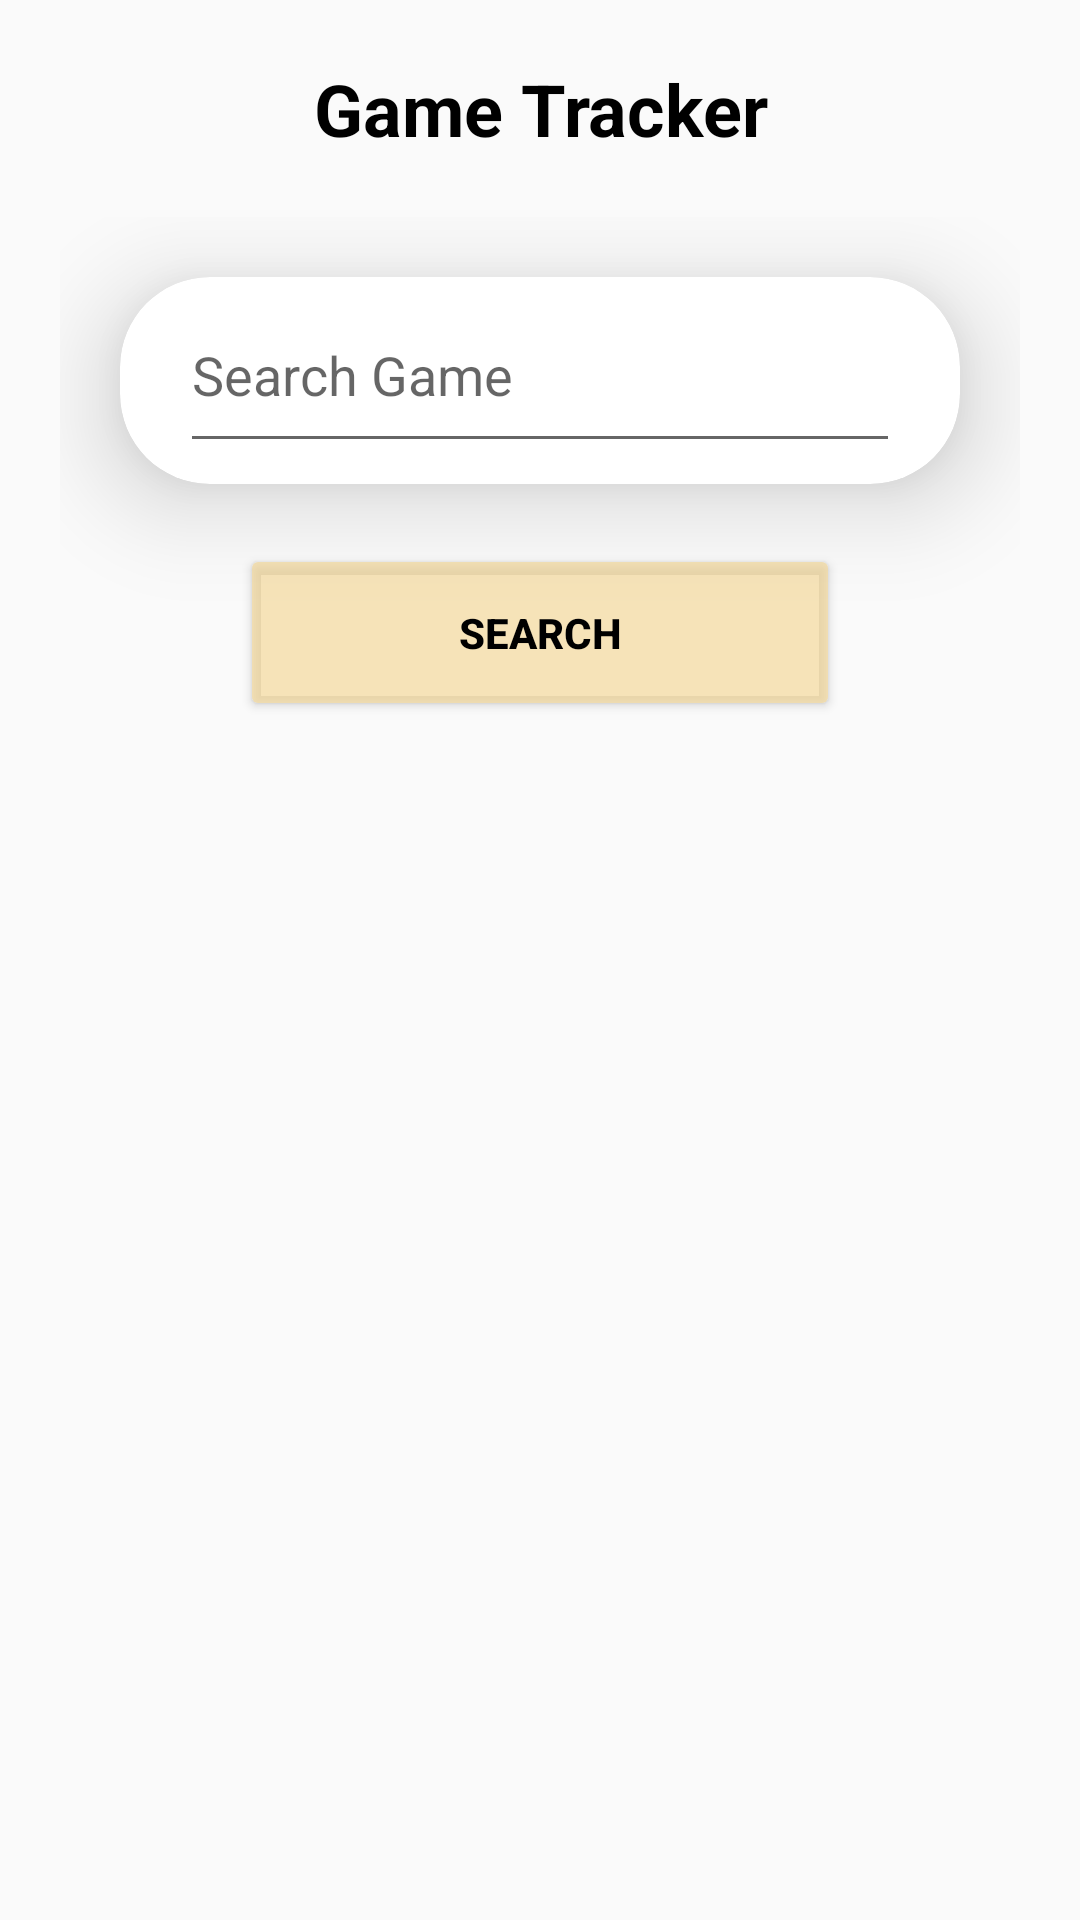

Android layout source for this screen:
<!-- AndroidManifest.xml: activity theme Theme.Frontend_Android.NoActionBar -->
<!-- res/layout/fragment_tracker.xml -->
<?xml version="1.0" encoding="utf-8"?>
<LinearLayout xmlns:android="http://schemas.android.com/apk/res/android"
    xmlns:app="http://schemas.android.com/apk/res-auto"
    xmlns:tools="http://schemas.android.com/tools"
    android:layout_width="match_parent"
    android:layout_height="match_parent"
    android:orientation="vertical"
    tools:context=".ui.GamesFragment">

    <ScrollView
        android:layout_width="match_parent"
        android:layout_height="match_parent">

        <LinearLayout
            android:layout_width="match_parent"
            android:layout_height="wrap_content"
            android:orientation="vertical">

            <TextView
                android:id="@+id/TrackerTitle"
                android:layout_width="match_parent"
                android:layout_height="wrap_content"
                android:layout_marginTop="20dp"
                android:layout_marginBottom="20dp"
                android:gravity="center_horizontal"
                android:text="Game Tracker"
                android:textColor="@color/black"
                android:textSize="24sp"
                android:textStyle="bold" />

            <LinearLayout
                android:layout_width="match_parent"
                android:layout_height="wrap_content"
                android:layout_marginLeft="20dp"
                android:layout_marginRight="20dp"
                android:orientation="vertical">

                <androidx.cardview.widget.CardView
                    android:layout_width="match_parent"
                    android:layout_height="wrap_content"
                    android:layout_margin="20dp"
                    app:cardCornerRadius="30dp"
                    app:cardElevation="20dp">

                    <EditText
                        android:id="@+id/Searcher"
                        android:layout_width="match_parent"
                        android:layout_height="62dp"
                        android:layout_marginLeft="20dp"
                        android:layout_marginRight="20dp"
                        android:layout_marginBottom="7dp"
                        android:ems="10"
                        android:hint="Search Game"
                        android:inputType="text" />
                </androidx.cardview.widget.CardView>

                <Button
                    android:id="@+id/Search"
                    android:layout_width="match_parent"
                    android:layout_height="wrap_content"
                    android:layout_marginLeft="60dp"
                    android:layout_marginRight="60dp"
                    android:layout_marginBottom="20dp"
                    android:backgroundTint="#B4F6DB9D"
                    android:paddingTop="20dp"
                    android:paddingBottom="20dp"
                    android:text="Search"
                    android:textColor="@color/black"
                    android:textStyle="bold"
                    app:cornerRadius="60dp" />
            </LinearLayout>

            <androidx.recyclerview.widget.RecyclerView
                android:id="@+id/GamesRecyclerView"
                android:layout_width="match_parent"
                android:layout_height="match_parent"
                app:layoutManager="androidx.recyclerview.widget.LinearLayoutManager"
                tools:context="sh4dow18.gtracker.frontend_android.ui.TrackerFragment"
                tools:listitem="@layout/game_card_item" />
            <ProgressBar
                android:id="@+id/GamesRecyclerViewLoading"
                android:layout_width="match_parent"
                android:layout_height="wrap_content"
                android:layout_gravity="center"
                android:backgroundTint="@color/primary"
                android:foregroundTint="@color/primary"
                android:indeterminateTint="@color/primary"
                android:progressBackgroundTint="@color/primary"
                android:progressTint="@color/primary"
                android:secondaryProgressTint="@color/primary"
                android:visibility="gone" />
        </LinearLayout>
    </ScrollView>

</LinearLayout>
<!-- res/layout/game_card_item.xml (included above) -->
<?xml version="1.0" encoding="utf-8"?>
<LinearLayout xmlns:android="http://schemas.android.com/apk/res/android"
    xmlns:app="http://schemas.android.com/apk/res-auto"
    android:layout_width="match_parent"
    android:layout_height="wrap_content"
    android:orientation="vertical">

    <androidx.cardview.widget.CardView
        android:id="@+id/GameItemContainer"
        android:layout_width="match_parent"
        android:layout_height="wrap_content"
        android:layout_marginLeft="40dp"
        android:layout_marginTop="3dp"
        android:layout_marginRight="40dp"
        android:layout_marginBottom="40dp"
        app:cardCornerRadius="20dp"
        app:cardElevation="20dp">

        <LinearLayout
            android:layout_width="match_parent"
            android:layout_height="95dp"
            android:orientation="horizontal">

            <ImageView
                android:id="@+id/GameImage"
                android:layout_width="94dp"
                android:layout_height="match_parent"
                android:src="@drawable/icon" />

            <LinearLayout
                android:layout_width="match_parent"
                android:layout_height="86dp"
                android:layout_marginLeft="5dp"
                android:layout_marginTop="5dp"
                android:layout_weight="1"
                android:orientation="vertical">

                <TextView
                    android:id="@+id/GameName"
                    android:layout_width="match_parent"
                    android:layout_height="41dp"
                    android:layout_marginRight="20dp"
                    android:text="The Legend of Zelda: Ocarina of Time"
                    android:textColor="#A37835"
                    android:textSize="16sp"
                    android:textStyle="bold|italic" />

                <TextView
                    android:id="@+id/Metacritic"
                    android:layout_width="match_parent"
                    android:layout_height="wrap_content"
                    android:layout_marginRight="20dp"
                    android:text="Rating (Metacritic): 92 / 100"
                    android:textColor="@color/black"
                    android:textSize="16sp"
                    android:textStyle="bold|italic" />

                <TextView
                    android:id="@+id/Genders"
                    android:layout_width="match_parent"
                    android:layout_height="wrap_content"
                    android:layout_marginRight="20dp"
                    android:text="Rating (Users): 4.75 / 5"
                    android:textColor="@color/black"
                    android:textSize="16sp"
                    android:textStyle="bold|italic" />

            </LinearLayout>
        </LinearLayout>
    </androidx.cardview.widget.CardView>
</LinearLayout>
<!-- resources referenced by this layout -->
<resources>
  <color name="black">#FF000000</color>
  <color name="primary">#FF653208</color>
  <!-- drawable icon: png bitmap (drawable, 118273 bytes) -->
  <style name="Theme.Frontend_Android.NoActionBar">
          <item name="windowActionBar">false</item>
          <item name="windowNoTitle">true</item>
      </style>
</resources>
